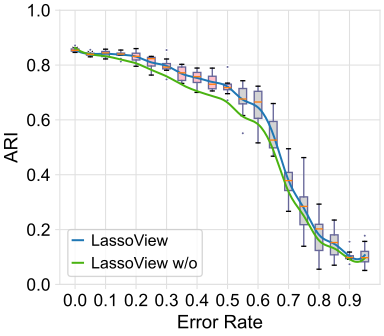

The table this chart was drawn from, first rows:
	MR	ARI_o	ARI_r	Time
0	0.0	0.8607	0.8569	0.3868
1	0.0	0.8388	0.8328	0.6073
2	0.0	0.8404	0.8325	0.4052
3	0.0	0.8479	0.8423	0.3829
4	0.0	0.8471	0.8394	0.4096
5	0.0	0.8439	0.835	0.3523
6	0.0	0.8517	0.8435	0.8997
7	0.0	0.8281	0.8236	0.385
8	0.0	0.8282	0.8221	0.3417
9	0.0	0.8402	0.8352	0.4114
10	0.05	0.8352	0.834	0.3072
11	0.05	0.8214	0.8253	0.3342
12	0.05	0.8233	0.8221	0.3319
13	0.05	0.8302	0.8265	0.3595
14	0.05	0.823	0.8246	0.3475
15	0.05	0.8443	0.8421	0.2696
16	0.05	0.8583	0.8589	0.6004
17	0.05	0.8152	0.8199	0.4174
18	0.05	0.8535	0.8556	0.4326
19	0.05	0.8291	0.8276	0.3788
20	0.1	0.8499	0.8516	0.3539
21	0.1	0.8256	0.8339	0.5209
22	0.1	0.7883	0.7995	0.4599
23	0.1	0.8054	0.816	0.3859
24	0.1	0.8304	0.8438	0.3938
25	0.1	0.81	0.8183	0.3298
26	0.1	0.8173	0.8299	0.476
27	0.1	0.7875	0.7983	0.363
28	0.1	0.812	0.8178	0.3742
29	0.1	0.8084	0.818	0.338
30	0.15	0.8055	0.8215	0.4619
31	0.15	0.8198	0.831	0.6292
32	0.15	0.8094	0.8294	0.4689
33	0.15	0.8035	0.8163	0.3764
34	0.15	0.7991	0.8158	0.4023
35	0.15	0.81	0.8244	0.4642
36	0.15	0.8172	0.8399	0.4017
37	0.15	0.804	0.8182	0.4123
38	0.15	0.8041	0.8155	1.027
39	0.15	0.7925	0.8074	0.4092
40	0.2	0.8029	0.8261	0.401
41	0.2	0.7952	0.8159	0.7456
42	0.2	0.7592	0.7798	0.4281
43	0.2	0.7961	0.8144	0.2311
44	0.2	0.7442	0.7606	0.2107
45	0.2	0.8111	0.8348	0.2003
46	0.2	0.8425	0.8584	0.2765
47	0.2	0.785	0.8045	0.2402
48	0.2	0.7985	0.8214	0.2035
49	0.2	0.7995	0.8223	0.2331
50	0.25	0.7555	0.7903	0.2336
51	0.25	0.8031	0.8342	0.223
52	0.25	0.7471	0.7785	0.2207
53	0.25	0.765	0.7906	0.1904
54	0.25	0.7238	0.7528	0.2099
55	0.25	0.7705	0.7931	0.2045
56	0.25	0.7909	0.816	0.2461
57	0.25	0.7605	0.793	0.2145
58	0.25	0.8055	0.8327	0.2376
59	0.25	0.7348	0.7651	0.2081
... 140 more rows
